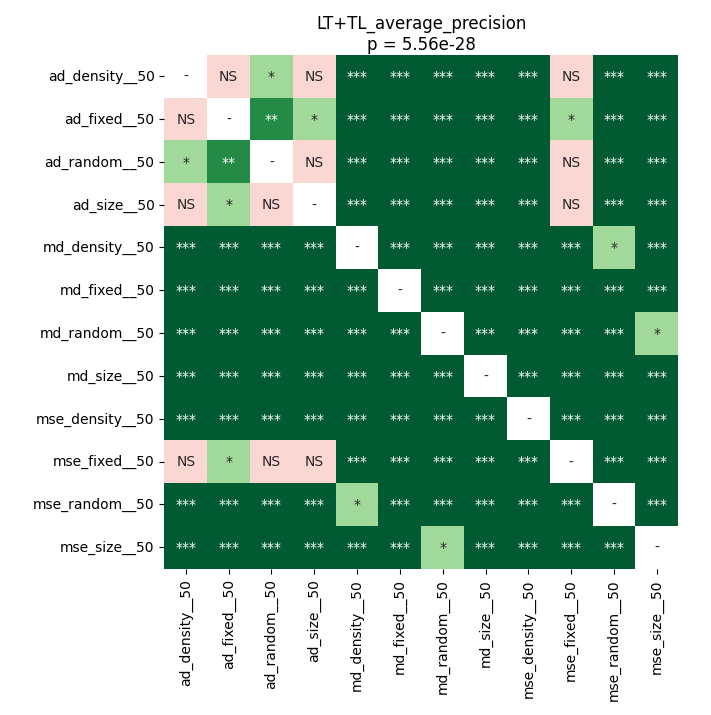

Values plotted in this chart, from the file beside it:
	ad_density__50	ad_fixed__50	ad_random__50	ad_size__50	md_density__50	md_fixed__50	md_random__50	md_size__50	mse_density__50	mse_fixed__50	mse_random__50	mse_size__50
ad_density__50	1.0	0.6152	0.02113	0.06241	4.285447140957447e-05	0.0007087	4.285447140957447e-05	4.285447140957447e-05	4.285447140957447e-05	0.1242	4.285447140957447e-05	4.285447140957447e-05
ad_fixed__50	0.6152	1.0	0.001208	0.02841	4.285447140957447e-05	0.000532	4.285447140957447e-05	4.285447140957447e-05	4.285447140957447e-05	0.0425	4.285447140957447e-05	4.285447140957447e-05
ad_random__50	0.02113	0.001208	1.0	0.2642	4.285447140957447e-05	4.285447140957447e-05	4.285447140957447e-05	0.0003873	4.285447140957447e-05	0.8999	4.285447140957447e-05	4.285447140957447e-05
ad_size__50	0.06241	0.02841	0.2642	1.0	4.285447140957447e-05	8.392333984375e-05	4.285447140957447e-05	0.0002055	4.285447140957447e-05	0.6788	4.285447140957447e-05	4.285447140957447e-05
md_density__50	4.285447140957447e-05	4.285447140957447e-05	4.285447140957447e-05	4.285447140957447e-05	1.0	4.285447140957447e-05	4.285447140957447e-05	4.285447140957447e-05	4.285447140957447e-05	4.285447140957447e-05	0.01827	4.285447140957447e-05
md_fixed__50	0.0007087	0.000532	4.285447140957447e-05	8.392333984375e-05	4.285447140957447e-05	1.0	4.285447140957447e-05	4.285447140957447e-05	4.285447140957447e-05	0.0002765	4.285447140957447e-05	4.285447140957447e-05
md_random__50	4.285447140957447e-05	4.285447140957447e-05	4.285447140957447e-05	4.285447140957447e-05	4.285447140957447e-05	4.285447140957447e-05	1.0	4.285447140957447e-05	4.285447140957447e-05	4.285447140957447e-05	4.285447140957447e-05	0.03243
md_size__50	4.285447140957447e-05	4.285447140957447e-05	0.0003873	0.0002055	4.285447140957447e-05	4.285447140957447e-05	4.285447140957447e-05	1.0	4.285447140957447e-05	0.0002765	4.285447140957447e-05	4.285447140957447e-05
mse_density__50	4.285447140957447e-05	4.285447140957447e-05	4.285447140957447e-05	4.285447140957447e-05	4.285447140957447e-05	4.285447140957447e-05	4.285447140957447e-05	4.285447140957447e-05	1.0	4.285447140957447e-05	4.285447140957447e-05	4.285447140957447e-05
mse_fixed__50	0.1242	0.0425	0.8999	0.6788	4.285447140957447e-05	0.0002765	4.285447140957447e-05	0.0002765	4.285447140957447e-05	1.0	4.285447140957447e-05	4.285447140957447e-05
mse_random__50	4.285447140957447e-05	4.285447140957447e-05	4.285447140957447e-05	4.285447140957447e-05	0.01827	4.285447140957447e-05	4.285447140957447e-05	4.285447140957447e-05	4.285447140957447e-05	4.285447140957447e-05	1.0	4.285447140957447e-05
mse_size__50	4.285447140957447e-05	4.285447140957447e-05	4.285447140957447e-05	4.285447140957447e-05	4.285447140957447e-05	4.285447140957447e-05	0.03243	4.285447140957447e-05	4.285447140957447e-05	4.285447140957447e-05	4.285447140957447e-05	1.0
